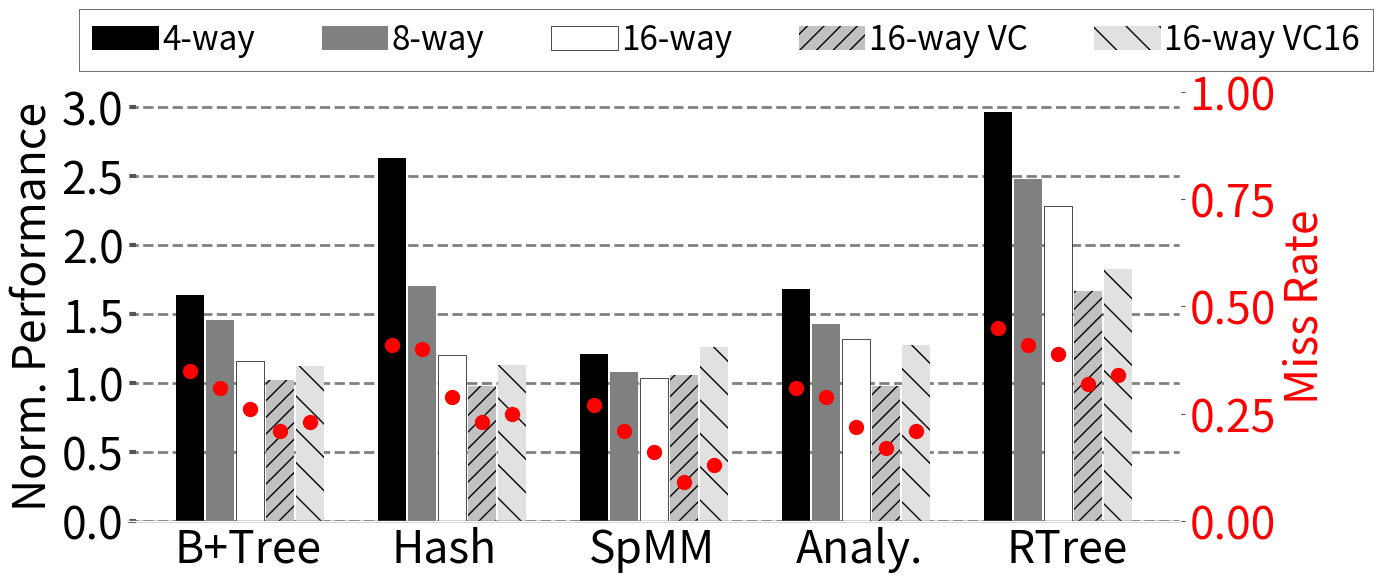

Generate this figure with matplotlib: (Note: this script raises an exception after producing the figure.)
import sys

import math


import matplotlib.pyplot as plt
import matplotlib as mpl
import matplotlib
import numpy as np
from matplotlib.backends.backend_pdf import PdfPages
from matplotlib.ticker import MultipleLocator
from random import randint
from matplotlib.backends.backend_pdf import PdfPages
from matplotlib.backends.backend_pdf import PdfPages
import matplotlib.ticker as ticker
import csv

print(sys.path)

# from palettable.colorbrewer.sequential import YlGnBu_5

mpl.rc('font', family='sans-serif')
matplotlib.style.use('ggplot')

font = 32
X_AXIS_name = []
X_AXIS = np.linspace(0.1, 0.9, 9)


stream = []
metal = []
cache = []

# font = 24

BM_name = ["B+Tree", "Hash", "SpMM","Analy.","RTree"]
opt = ([0.39, 0.53, 0.56, 0.37,0.92])#miss rate
cache = ([0.67, 0.85,  0.89,0.65, 0.92])
xcache = ([0.82, 0.91, 0.61, 0.84,  0.94])
metal = (([60.8, 57.3, 62.1, 69.8, 52.7]))
sway_cache = ([52.3,47.6,60.1,53,23.1])
eway_cache = ([41.7,33.6,57.6,48.9,21.3])
fway_cache = ([37.1,21.8,51.3,41.6,17.8])
eway_cache_vc = ([49.6,42.1,57.8,54.3,26.7])
sway_cache_vc = ([59.6,58.7,58.9,71.2,31.6])
eway_cache_adapt = ([53.2,51.7,60.03,61.7,13.6])
sway_cache_adapt = ([62.8,61.7,63.6,80.4,25.6])
vc_e = ([42.6,37.4,47.4,49.7,22.7])
vc_s = ([54.3,50.7,49.4,54.8,28.9])
# nrm = [3.8, 4, 5, 2, 6.5,6]

opt1=([])
cache1=([])
metal1=([])
xcache1=([])#hit rate
sway_cache1=([0,0,0,0,0])
eway_cache1=([0,0,0,0,0])
fway_cache1=([0,0,0,0,0])

# metal_mr = ([0.03, 0.23, 0.01,0.08, 0.26])
sway_cache_mr = ([0.26,0.29,0.16,0.22,0.39])
eway_cache_mr = ([0.31,0.4,0.21,0.29,0.41])
fway_cache_mr = ([0.35,0.41,0.27,0.31,0.45])
sway_vc_mr= ([0.21,0.23,0.09,0.17,0.32])
vc_s_mr= ([0.23,0.25,0.13,0.21,0.34])

X_AXIS = np.linspace(1.5, len(BM_name), len(BM_name))


# # nrm[i]=10-nrm[i]

for i in range(len(fway_cache)):
    fway_cache[i]=fway_cache[i]/metal[i]
    eway_cache[i]=eway_cache[i]/metal[i]
    sway_cache[i]=sway_cache[i]/metal[i]

fig, ax = plt.subplots(figsize=(14, 6))


ax.set_facecolor('w')
ax.set_axisbelow(True)
ax.spines['bottom'].set_color('k')
plt.grid(linestyle='--', linewidth=2, which='major', color='gray')
plt.gca().xaxis.grid(False)
plt.gca().yaxis.grid(True)

ax.tick_params(axis='y', which='minor', left=False)
plt.tick_params(axis='both', which='major', direction='in', length=6, width=3)
plt.xticks(X_AXIS, ha='center', color='k')
ax.set_xticks([1.75,2.6,3.5,4.4,5.3])
ax.set_xticklabels(BM_name)
plt.xticks(size=font, va="top")
plt.yticks(fontsize=font, color='k')


xticks_minor = [0]
ax.set_xticks(xticks_minor, minor=True)

ax.tick_params(axis='x', which='minor', direction='out', length=40, width=3)

# plt.yticks(fontsize=font, color='k')
ax2 = ax.twinx()
# ax.set_yticks((0.6,1.2,1.8,2.4,3),fontsize=font, color='k')
# ax2.set_yticks((0.2,0.4,0.6,0.8,1),fontsize=font, color='red')
# ax2.tick_params(axis='y', labelcolor="red")


ax.set_xticklabels(BM_name)
# ax2.set_yticks(fontsize=font, color='red')
plt.gca().yaxis.grid(False)




# plt.bar([i +0.15 for i in X_AXIS], [prefetch[i] for i,X in  enumerate(prefetch)], hatch = "//",width  = 0.15, color = "#c5c5c5")

# bar1 = plt.bar([i -0.108 for i in X_AXIS], [metal[i]for i, X in enumerate(metal)], width=0.1,  hatch="//", color="#e9e9e9")
# plt.bar([i - 0.02 for i in X_AXIS], [xcache[i] for i, X in enumerate(xcache)], hatch=".", width=0.1, color="gray")
ax.bar([i + 0.0 for i in X_AXIS], [1/fway_cache[i]for i, X in enumerate(fway_cache)], hatch="--", width=0.12, color="black")
# plt.bar([i + 0.11 for i in X_AXIS], [cache[i]for i, X in enumerate(metal)], width=0.1, color="#b1b1b1")
ax.bar([i + 0.13 for i in X_AXIS], [1/eway_cache[i]for i, X in enumerate(eway_cache)], width=0.12, color="grey")
ax.bar([i + 0.26 for i in X_AXIS], [1/sway_cache[i]for i, X in enumerate(sway_cache)], width=0.12,color="white",edgecolor="black")
# plt.bar([i + 0.18 for i in X_AXIS], [metal[i]/eway_cache_vc[i] for i,X in  enumerate(eway_cache_vc)], width=0.1, hatch="\\\\", color="#b1b1b1")
ax.bar([i + 0.39 for i in X_AXIS], [metal[i]/sway_cache_vc[i] for i,X in  enumerate(sway_cache_vc)], width=0.12, hatch="//", color="#c1c1c1")
# plt.bar([i + 0.30 for i in X_AXIS], [metal[i]/eway_cache_adapt[i] for i,X in  enumerate(eway_cache_vc)], width=0.1, hatch="--", color="#d1d1d1")
# plt.bar([i + 0.36 for i in X_AXIS], [metal[i]/sway_cache_adapt[i] for i,X in  enumerate(eway_cache_vc)], width=0.1, hatch="**", color="#e1e1e1")
# plt.bar([i + 0.42 for i in X_AXIS], [metal[i]/vc_e[i] for i,X in  enumerate(vc_e)], width=0.1, hatch="/", color="#e1e1e1")
ax.bar([i + 0.52 for i in X_AXIS], [metal[i]/vc_s[i] for i,X in  enumerate(vc_s)], width=0.12, hatch="\\", color="#e1e1e1")
ax2.plot([i + 0.0 for i in X_AXIS], fway_cache_mr, 'r',marker="o",linestyle="none",markersize=10)
ax2.plot([i + 0.13 for i in X_AXIS], eway_cache_mr, 'r',marker="o",linestyle="none",markersize=10)
ax2.plot([i + 0.26 for i in X_AXIS], sway_cache_mr, 'r',marker="o",linestyle="none",markersize=10)
ax2.plot([i + 0.39 for i in X_AXIS], sway_vc_mr, 'r',marker="o",linestyle="none",markersize=10)
ax2.plot([i + 0.52 for i in X_AXIS], vc_s_mr, 'r',marker="o",linestyle="none",markersize=10)
# plt.bar([i + 0.1 for i in X_AXIS], [X/cache[i] for i,X in  enumerate(stream)], hatch = "||", width  = 0.1, color = "#C5C5C5", height=1.6)
# plt.bar([i + 0.15 for i in X_AXIS], [X/stream[i] for i,X in  enumerate(stream)], hatch = "--", width  = 0.1, color = "#D3D3D3", height=1.6)

# plt.title('Runtime Comparision', size =font)

# k=0
# for i in bar1:
#     height = i.get_height()
#     plt.text(i.get_x() + i.get_width()/2.0, height, str(nrm[k]) + 'x', ha="center", va="bottom", fontsize=24, color="red", weight="bold")
#     k=k+1

legend = ["4-way", "8-way", "16-way", "16-way VC","16-way VC16"]
ax.legend(legend, fontsize=24, loc='best', frameon=True,
           facecolor='w', edgecolor='k', fancybox=False, bbox_to_anchor=(1.2,1.23), ncol=6,handletextpad=0.1)
ax2.set_ylabel('Miss Rate', color='r',fontsize=font)
ax2.yaxis.set_tick_params(labelsize=32,labelcolor="r")
ax.set_ylabel('Norm. Performance', size=font, color='k')
# ax2.tick_params(axis='y', which='minor', left=False)
# plt.ylim(0, 3.0)
ax2.set_ylim(0,1)


# plt.annotate("\nB+ Tree Search", (0.1, -0.1), xycoords='axes fraction',
#              textcoords='offset points', va='top', size=24, weight='bold')
# plt.annotate("SpMV",   (0.47,-0.1), xycoords='axes fraction', textcoords='offset points', va='top', size = font,weight='bold')
# plt.annotate("SpMM",   (0.9,-0.1), xycoords='axes fraction', textcoords='offset points', va='top', size = font,weight='bold')
plt.tight_layout()
# Uncomment to savefig
plt.savefig('./Plots/pdfs/sa_ixc.pdf')
plt.show()